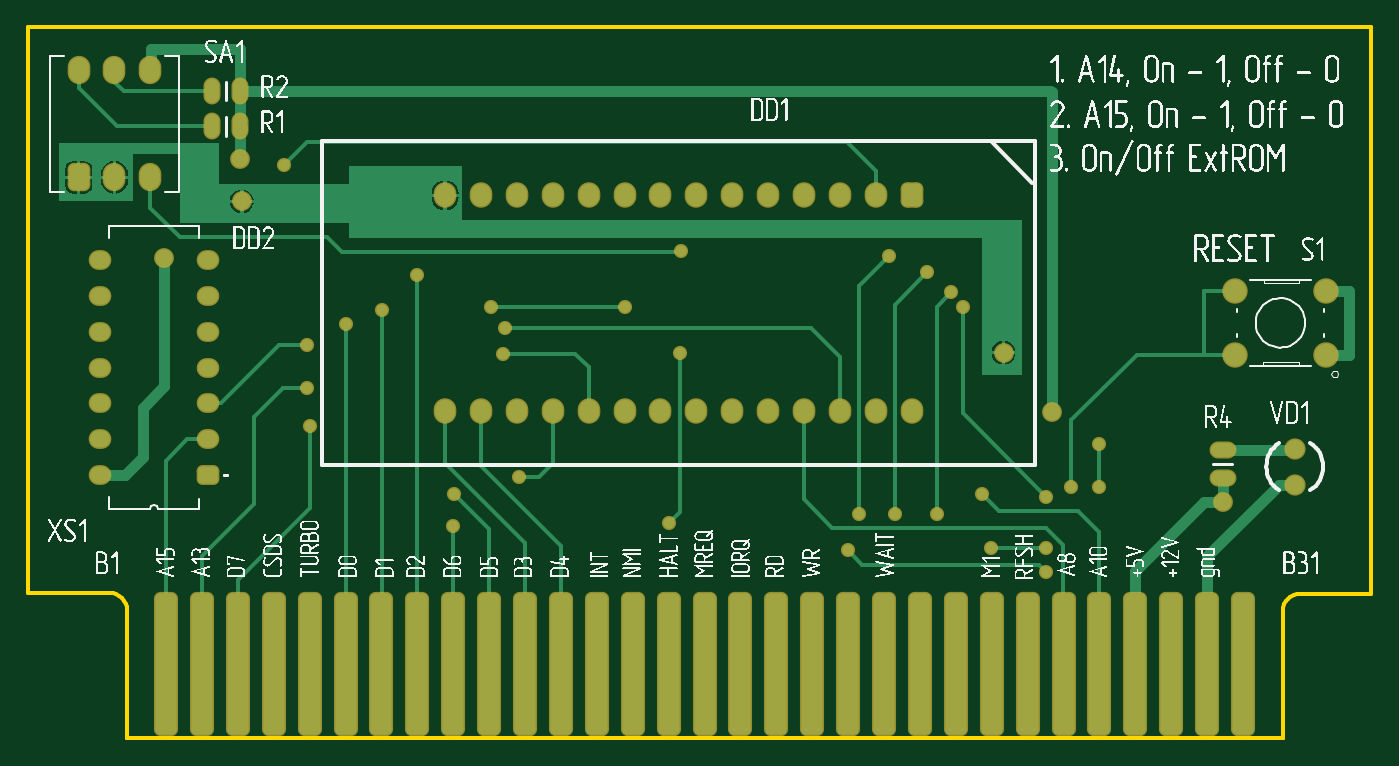
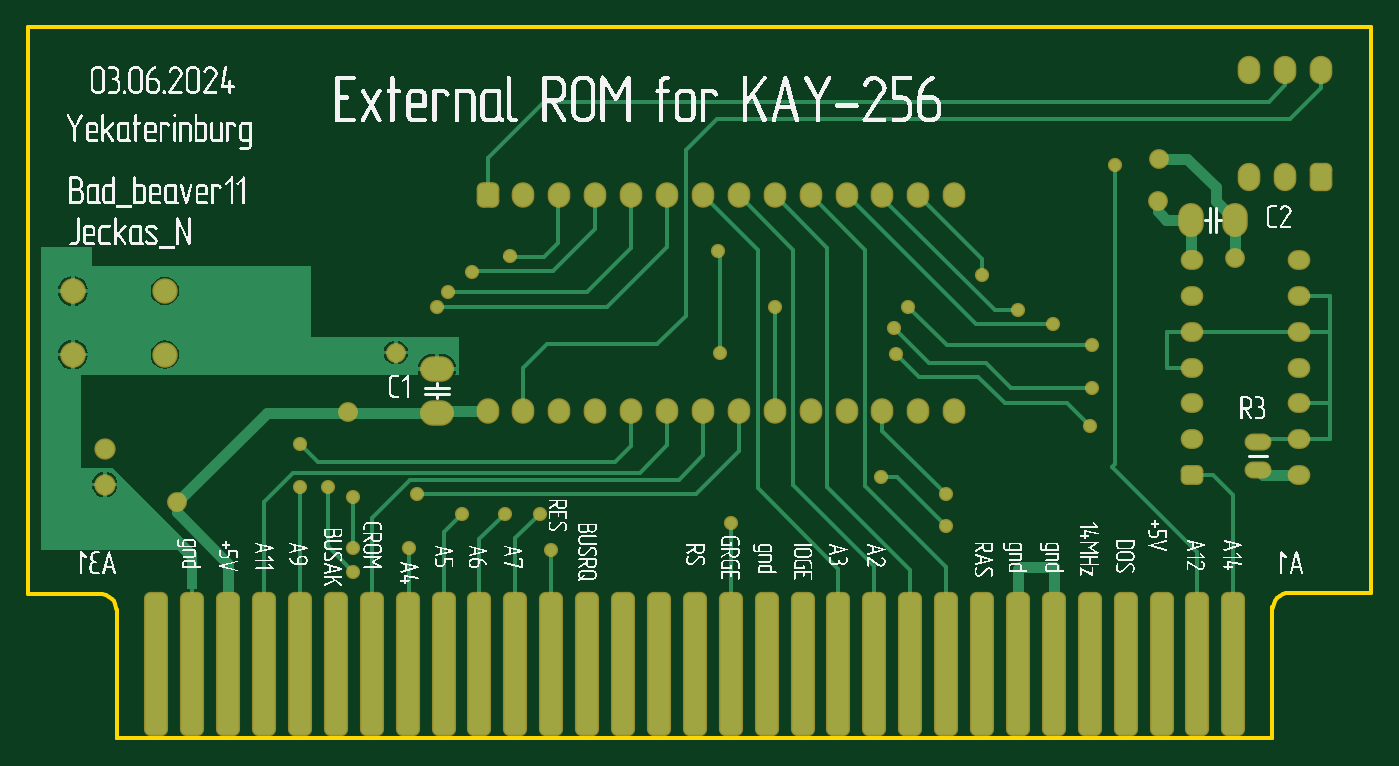
Circuit board: 7 layer files. Board 95.0 x 50.3 mm.
- bottom_copper: zx-ExternalROM.GBL (13631 bytes)
- bottom_silk: zx-ExternalROM.GBO (313879 bytes)
- bottom_mask: zx-ExternalROM.GBS (5021 bytes)
- outline: zx-ExternalROM.GM1 (710 bytes)
- top_copper: zx-ExternalROM.GTL (11881 bytes)
- top_silk: zx-ExternalROM.GTO (309372 bytes)
- top_mask: zx-ExternalROM.GTS (4979 bytes)

=== bottom_copper: zx-ExternalROM.GBL (13631 bytes, source omitted) ===
=== bottom_silk: zx-ExternalROM.GBO (313879 bytes, source omitted) ===
=== bottom_mask: zx-ExternalROM.GBS ===
G04 Layer_Color=16711935*
%FSAX24Y24*%
%MOIN*%
G70*
G01*
G75*
G04:AMPARAMS|DCode=33|XSize=67.1mil|YSize=401.7mil|CornerRadius=18.8mil|HoleSize=0mil|Usage=FLASHONLY|Rotation=0.000|XOffset=0mil|YOffset=0mil|HoleType=Round|Shape=RoundedRectangle|*
%AMROUNDEDRECTD33*
21,1,0.0671,0.3642,0,0,0.0*
21,1,0.0295,0.4017,0,0,0.0*
1,1,0.0375,0.0148,-0.1821*
1,1,0.0375,-0.0148,-0.1821*
1,1,0.0375,-0.0148,0.1821*
1,1,0.0375,0.0148,0.1821*
%
%ADD33ROUNDEDRECTD33*%
%ADD35O,0.0749X0.0474*%
%ADD36O,0.0631X0.0552*%
G04:AMPARAMS|DCode=37|XSize=63.1mil|YSize=55.2mil|CornerRadius=15.8mil|HoleSize=0mil|Usage=FLASHONLY|Rotation=180.000|XOffset=0mil|YOffset=0mil|HoleType=Round|Shape=RoundedRectangle|*
%AMROUNDEDRECTD37*
21,1,0.0631,0.0236,0,0,180.0*
21,1,0.0315,0.0552,0,0,180.0*
1,1,0.0316,-0.0157,0.0118*
1,1,0.0316,0.0157,0.0118*
1,1,0.0316,0.0157,-0.0118*
1,1,0.0316,-0.0157,-0.0118*
%
%ADD37ROUNDEDRECTD37*%
%ADD38O,0.0631X0.0710*%
G04:AMPARAMS|DCode=39|XSize=63.1mil|YSize=71mil|CornerRadius=17.8mil|HoleSize=0mil|Usage=FLASHONLY|Rotation=180.000|XOffset=0mil|YOffset=0mil|HoleType=Round|Shape=RoundedRectangle|*
%AMROUNDEDRECTD39*
21,1,0.0631,0.0354,0,0,180.0*
21,1,0.0276,0.0710,0,0,180.0*
1,1,0.0356,-0.0138,0.0177*
1,1,0.0356,0.0138,0.0177*
1,1,0.0356,0.0138,-0.0177*
1,1,0.0356,-0.0138,-0.0177*
%
%ADD39ROUNDEDRECTD39*%
G04:AMPARAMS|DCode=40|XSize=63.1mil|YSize=78.9mil|CornerRadius=17.8mil|HoleSize=0mil|Usage=FLASHONLY|Rotation=0.000|XOffset=0mil|YOffset=0mil|HoleType=Round|Shape=RoundedRectangle|*
%AMROUNDEDRECTD40*
21,1,0.0631,0.0433,0,0,0.0*
21,1,0.0276,0.0789,0,0,0.0*
1,1,0.0356,0.0138,-0.0217*
1,1,0.0356,-0.0138,-0.0217*
1,1,0.0356,-0.0138,0.0217*
1,1,0.0356,0.0138,0.0217*
%
%ADD40ROUNDEDRECTD40*%
%ADD41O,0.0631X0.0789*%
%ADD42C,0.0592*%
%ADD43C,0.0710*%
%ADD44C,0.0552*%
%ADD45C,0.0395*%
%ADD46O,0.0946X0.0710*%
%ADD47O,0.0710X0.0946*%
G54D33*
X026476Y012795D02*
D03*
X027476Y012795D02*
D03*
X028476Y012795D02*
D03*
X029476D02*
D03*
X030476Y012795D02*
D03*
X031476Y012795D02*
D03*
X032476Y012795D02*
D03*
X033476D02*
D03*
X034476Y012795D02*
D03*
X035476D02*
D03*
X036476Y012795D02*
D03*
X037476Y012795D02*
D03*
X038476Y012795D02*
D03*
X039476Y012795D02*
D03*
X040476Y012795D02*
D03*
X041476Y012795D02*
D03*
X042476D02*
D03*
X043476Y012795D02*
D03*
X044476D02*
D03*
X045476Y012795D02*
D03*
X046476Y012795D02*
D03*
X047476D02*
D03*
X048476D02*
D03*
X049476Y012795D02*
D03*
X050476Y012795D02*
D03*
X051476Y012795D02*
D03*
X052476D02*
D03*
X053476D02*
D03*
X054476Y012795D02*
D03*
X055476Y012795D02*
D03*
X056476D02*
D03*
G54D35*
X025787Y018189D02*
D03*
Y018976D02*
D03*
G54D36*
X024638Y018039D02*
D03*
Y019039D02*
D03*
Y020039D02*
D03*
Y021039D02*
D03*
Y022039D02*
D03*
Y023039D02*
D03*
Y024039D02*
D03*
X027638Y022039D02*
D03*
Y021039D02*
D03*
Y020039D02*
D03*
Y019039D02*
D03*
Y023039D02*
D03*
Y024039D02*
D03*
G54D37*
X027638Y018039D02*
D03*
G54D38*
X034248Y019835D02*
D03*
X035248Y019835D02*
D03*
X036248D02*
D03*
X037248D02*
D03*
X038248Y019835D02*
D03*
X039248Y019835D02*
D03*
X040248D02*
D03*
X041248D02*
D03*
X042248D02*
D03*
X043248Y019835D02*
D03*
X044248Y019835D02*
D03*
X045248D02*
D03*
X046248D02*
D03*
X047248Y019835D02*
D03*
X046248Y025835D02*
D03*
X045248D02*
D03*
X044248D02*
D03*
X043248D02*
D03*
X042248D02*
D03*
X041248D02*
D03*
X040248D02*
D03*
X039248D02*
D03*
X038248D02*
D03*
X037248D02*
D03*
X036248D02*
D03*
X035248D02*
D03*
X034248D02*
D03*
G54D39*
X047248Y025835D02*
D03*
G54D40*
X024039Y026335D02*
D03*
G54D41*
X026039Y026335D02*
D03*
X025039D02*
D03*
X026039Y029335D02*
D03*
X025039D02*
D03*
X024039D02*
D03*
G54D42*
X057913Y017780D02*
D03*
Y018780D02*
D03*
G54D43*
X056240Y021398D02*
D03*
X058799D02*
D03*
Y023169D02*
D03*
X056240D02*
D03*
G54D44*
X026417Y024094D02*
D03*
X028583Y025669D02*
D03*
X028543Y026850D02*
D03*
X049803Y021457D02*
D03*
X051142Y019803D02*
D03*
X055906Y017283D02*
D03*
G54D45*
X029764Y026693D02*
D03*
X033465Y023622D02*
D03*
X032480Y022638D02*
D03*
X031496Y022244D02*
D03*
X030413Y021654D02*
D03*
Y020472D02*
D03*
X030472Y019409D02*
D03*
X034476Y016614D02*
D03*
X034488Y017520D02*
D03*
X036299Y017992D02*
D03*
X040476Y016697D02*
D03*
X045472Y015945D02*
D03*
X045787Y016968D02*
D03*
X046772D02*
D03*
X047953D02*
D03*
X049213Y017520D02*
D03*
X049449Y016024D02*
D03*
X050984Y015354D02*
D03*
Y016024D02*
D03*
X051693Y017717D02*
D03*
X052461D02*
D03*
Y018898D02*
D03*
X050984Y017441D02*
D03*
X048661Y022736D02*
D03*
X048346Y023130D02*
D03*
X047677Y023701D02*
D03*
X046614Y024134D02*
D03*
X040827Y024291D02*
D03*
X039252Y022717D02*
D03*
X040787Y021457D02*
D03*
X035925Y022146D02*
D03*
X035531Y022736D02*
D03*
X035866Y021417D02*
D03*
G54D46*
X048661Y019783D02*
D03*
Y021004D02*
D03*
G54D47*
X026437Y025157D02*
D03*
X027657D02*
D03*
M02*

=== outline: zx-ExternalROM.GM1 ===
G04 Layer_Color=16711935*
%FSAX24Y24*%
%MOIN*%
G70*
G01*
G75*
%ADD29C,0.0100*%
G54D29*
X022638Y014764D02*
Y030512D01*
X060039D01*
Y014724D01*
Y014744D02*
X058071D01*
X057975Y014735D01*
X057883Y014707D01*
X057797Y014661D01*
X057723Y014600D01*
X057662Y014525D01*
X057616Y014440D01*
X057588Y014348D01*
X057579Y014252D01*
X057579Y014272D02*
Y010728D01*
Y014272D01*
Y010728D02*
X025394D01*
X025394Y014272D01*
Y014272D02*
X025384Y014368D01*
X025356Y014460D01*
X025311Y014545D01*
X025250Y014620D01*
X025175Y014681D01*
X025090Y014726D01*
X024998Y014754D01*
X024902Y014764D01*
X024961Y014764D02*
X022638D01*
X025394Y014370D02*
X025394Y014370D01*
Y010728D01*
X057579D01*
M02*

=== top_copper: zx-ExternalROM.GTL (11881 bytes, source omitted) ===
=== top_silk: zx-ExternalROM.GTO (309372 bytes, source omitted) ===
=== top_mask: zx-ExternalROM.GTS ===
G04 Layer_Color=8388736*
%FSAX24Y24*%
%MOIN*%
G70*
G01*
G75*
G04:AMPARAMS|DCode=33|XSize=67.1mil|YSize=401.7mil|CornerRadius=18.8mil|HoleSize=0mil|Usage=FLASHONLY|Rotation=0.000|XOffset=0mil|YOffset=0mil|HoleType=Round|Shape=RoundedRectangle|*
%AMROUNDEDRECTD33*
21,1,0.0671,0.3642,0,0,0.0*
21,1,0.0295,0.4017,0,0,0.0*
1,1,0.0375,0.0148,-0.1821*
1,1,0.0375,-0.0148,-0.1821*
1,1,0.0375,-0.0148,0.1821*
1,1,0.0375,0.0148,0.1821*
%
%ADD33ROUNDEDRECTD33*%
%ADD34O,0.0474X0.0749*%
%ADD35O,0.0749X0.0474*%
%ADD36O,0.0631X0.0552*%
G04:AMPARAMS|DCode=37|XSize=63.1mil|YSize=55.2mil|CornerRadius=15.8mil|HoleSize=0mil|Usage=FLASHONLY|Rotation=180.000|XOffset=0mil|YOffset=0mil|HoleType=Round|Shape=RoundedRectangle|*
%AMROUNDEDRECTD37*
21,1,0.0631,0.0236,0,0,180.0*
21,1,0.0315,0.0552,0,0,180.0*
1,1,0.0316,-0.0157,0.0118*
1,1,0.0316,0.0157,0.0118*
1,1,0.0316,0.0157,-0.0118*
1,1,0.0316,-0.0157,-0.0118*
%
%ADD37ROUNDEDRECTD37*%
%ADD38O,0.0631X0.0710*%
G04:AMPARAMS|DCode=39|XSize=63.1mil|YSize=71mil|CornerRadius=17.8mil|HoleSize=0mil|Usage=FLASHONLY|Rotation=180.000|XOffset=0mil|YOffset=0mil|HoleType=Round|Shape=RoundedRectangle|*
%AMROUNDEDRECTD39*
21,1,0.0631,0.0354,0,0,180.0*
21,1,0.0276,0.0710,0,0,180.0*
1,1,0.0356,-0.0138,0.0177*
1,1,0.0356,0.0138,0.0177*
1,1,0.0356,0.0138,-0.0177*
1,1,0.0356,-0.0138,-0.0177*
%
%ADD39ROUNDEDRECTD39*%
G04:AMPARAMS|DCode=40|XSize=63.1mil|YSize=78.9mil|CornerRadius=17.8mil|HoleSize=0mil|Usage=FLASHONLY|Rotation=0.000|XOffset=0mil|YOffset=0mil|HoleType=Round|Shape=RoundedRectangle|*
%AMROUNDEDRECTD40*
21,1,0.0631,0.0433,0,0,0.0*
21,1,0.0276,0.0789,0,0,0.0*
1,1,0.0356,0.0138,-0.0217*
1,1,0.0356,-0.0138,-0.0217*
1,1,0.0356,-0.0138,0.0217*
1,1,0.0356,0.0138,0.0217*
%
%ADD40ROUNDEDRECTD40*%
%ADD41O,0.0631X0.0789*%
%ADD42C,0.0592*%
%ADD43C,0.0710*%
%ADD44C,0.0552*%
%ADD45C,0.0395*%
G54D33*
X026476Y012795D02*
D03*
X027476Y012795D02*
D03*
X028476Y012795D02*
D03*
X029476D02*
D03*
X030476Y012795D02*
D03*
X031476Y012795D02*
D03*
X032476Y012795D02*
D03*
X033476D02*
D03*
X034476Y012795D02*
D03*
X035476D02*
D03*
X036476Y012795D02*
D03*
X037476Y012795D02*
D03*
X038476Y012795D02*
D03*
X039476Y012795D02*
D03*
X040476Y012795D02*
D03*
X041476Y012795D02*
D03*
X042476D02*
D03*
X043476Y012795D02*
D03*
X044476D02*
D03*
X045476Y012795D02*
D03*
X046476Y012795D02*
D03*
X047476D02*
D03*
X048476D02*
D03*
X049476Y012795D02*
D03*
X050476Y012795D02*
D03*
X051476Y012795D02*
D03*
X052476D02*
D03*
X053476D02*
D03*
X054476Y012795D02*
D03*
X055476Y012795D02*
D03*
X056476D02*
D03*
G54D34*
X027756Y027756D02*
D03*
X028543D02*
D03*
Y028740D02*
D03*
X027756D02*
D03*
G54D35*
X055906Y017953D02*
D03*
Y018740D02*
D03*
G54D36*
X024638Y018039D02*
D03*
Y019039D02*
D03*
Y020039D02*
D03*
Y021039D02*
D03*
Y022039D02*
D03*
Y023039D02*
D03*
Y024039D02*
D03*
X027638Y022039D02*
D03*
Y021039D02*
D03*
Y020039D02*
D03*
Y019039D02*
D03*
Y023039D02*
D03*
Y024039D02*
D03*
G54D37*
X027638Y018039D02*
D03*
G54D38*
X034248Y019835D02*
D03*
X035248Y019835D02*
D03*
X036248D02*
D03*
X037248D02*
D03*
X038248Y019835D02*
D03*
X039248Y019835D02*
D03*
X040248D02*
D03*
X041248D02*
D03*
X042248D02*
D03*
X043248Y019835D02*
D03*
X044248Y019835D02*
D03*
X045248D02*
D03*
X046248D02*
D03*
X047248Y019835D02*
D03*
X046248Y025835D02*
D03*
X045248D02*
D03*
X044248D02*
D03*
X043248D02*
D03*
X042248D02*
D03*
X041248D02*
D03*
X040248D02*
D03*
X039248D02*
D03*
X038248D02*
D03*
X037248D02*
D03*
X036248D02*
D03*
X035248D02*
D03*
X034248D02*
D03*
G54D39*
X047248Y025835D02*
D03*
G54D40*
X024039Y026335D02*
D03*
G54D41*
X026039Y026335D02*
D03*
X025039D02*
D03*
X026039Y029335D02*
D03*
X025039D02*
D03*
X024039D02*
D03*
G54D42*
X057913Y017780D02*
D03*
Y018780D02*
D03*
G54D43*
X056240Y021398D02*
D03*
X058799D02*
D03*
Y023169D02*
D03*
X056240D02*
D03*
G54D44*
X026417Y024094D02*
D03*
X028583Y025669D02*
D03*
X028543Y026850D02*
D03*
X049803Y021457D02*
D03*
X051142Y019803D02*
D03*
X055906Y017283D02*
D03*
G54D45*
X029764Y026693D02*
D03*
X033465Y023622D02*
D03*
X032480Y022638D02*
D03*
X031496Y022244D02*
D03*
X030413Y021654D02*
D03*
Y020472D02*
D03*
X030472Y019409D02*
D03*
X034476Y016614D02*
D03*
X034488Y017520D02*
D03*
X036299Y017992D02*
D03*
X040476Y016697D02*
D03*
X045472Y015945D02*
D03*
X045787Y016968D02*
D03*
X046772D02*
D03*
X047953D02*
D03*
X049213Y017520D02*
D03*
X049449Y016024D02*
D03*
X050984Y015354D02*
D03*
Y016024D02*
D03*
X051693Y017717D02*
D03*
X052461D02*
D03*
Y018898D02*
D03*
X050984Y017441D02*
D03*
X048661Y022736D02*
D03*
X048346Y023130D02*
D03*
X047677Y023701D02*
D03*
X046614Y024134D02*
D03*
X040827Y024291D02*
D03*
X039252Y022717D02*
D03*
X040787Y021457D02*
D03*
X035925Y022146D02*
D03*
X035531Y022736D02*
D03*
X035866Y021417D02*
D03*
M02*

